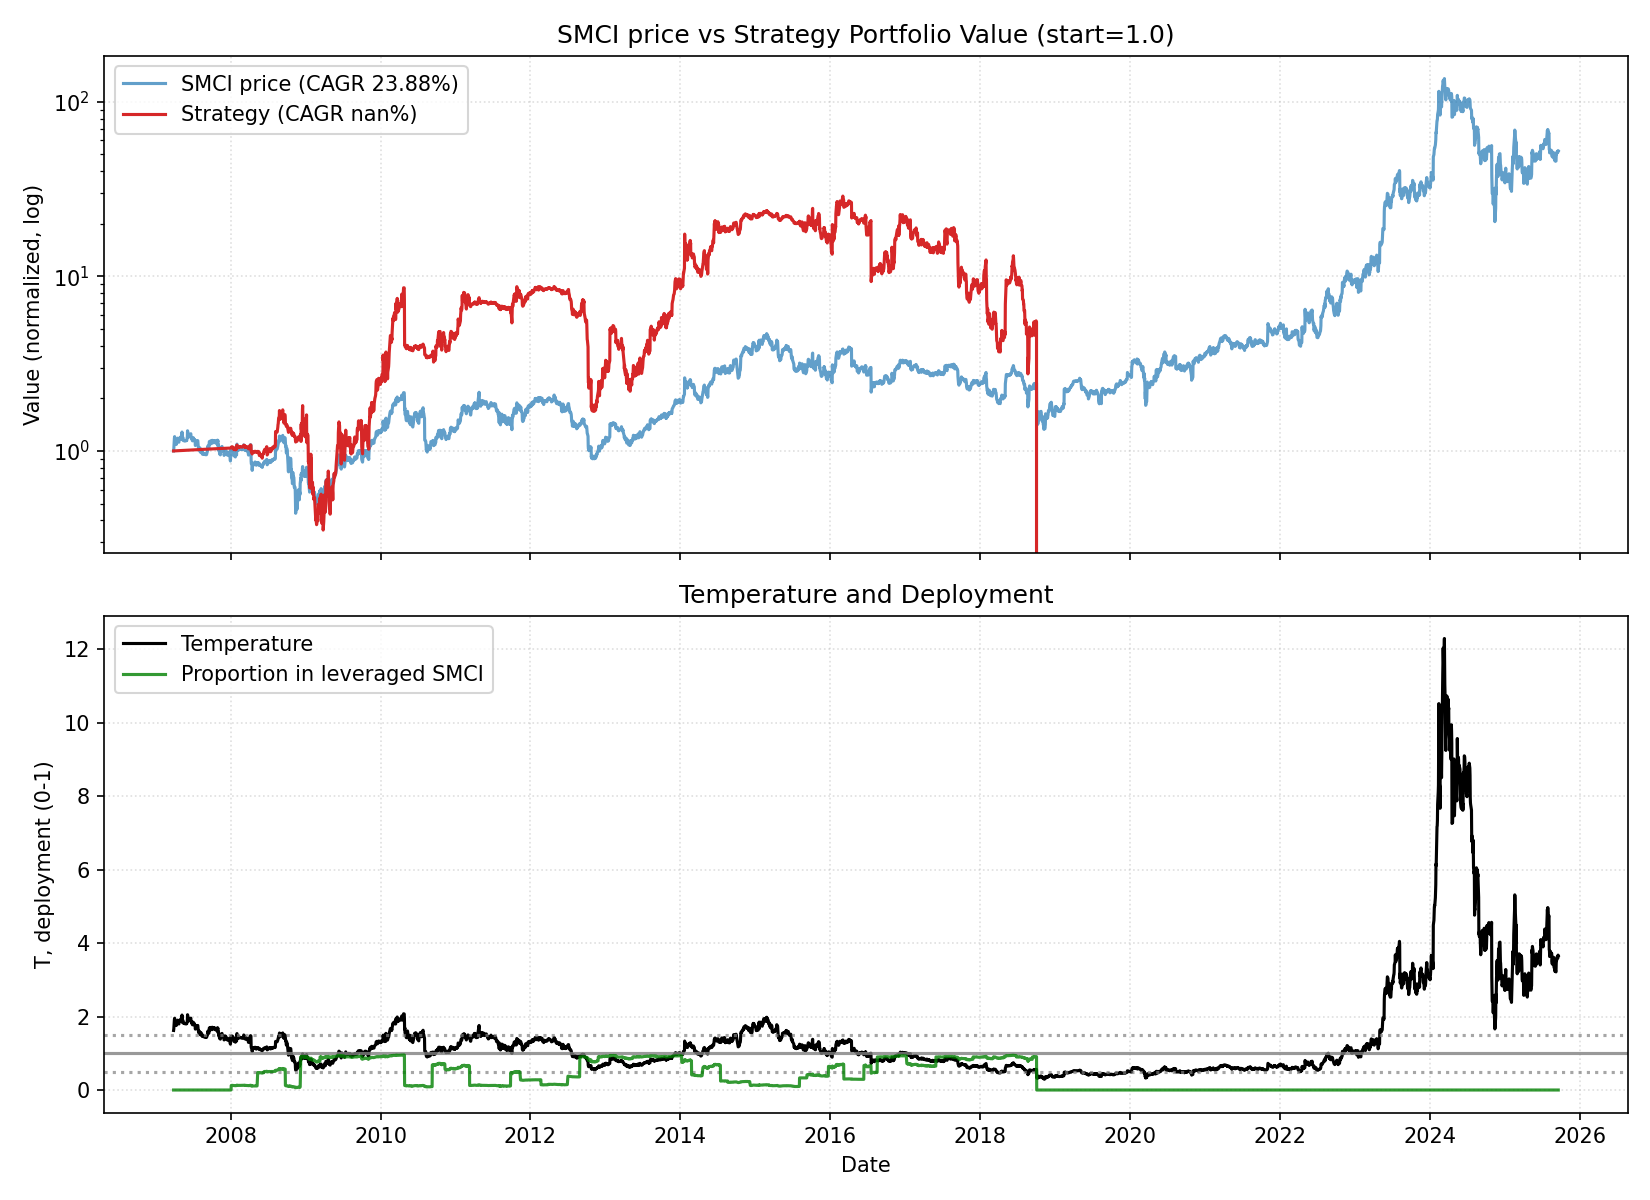

Data behind this chart, as committed beside it:
date, close, ret, ret_3, ret_6, ret_12, ret_22, temp, temp_ch_11, temp_ch_22, vol_22, vol_66, rate, yc_spread, credit_spread, yc_change_22, credit_change_22, port_unlevered, port_tqqq, port_cash, port_total, deployed_p, base_p, target_p
2007-03-29, 0.876, 0.0, , , , , 1.622, , , , , 5.25, 0.06, 1.74, , , 0.0, 0.0, 1, 1, 0.0, 0.1237, 0.1237
2007-03-30, 0.899, 0.02626, , , , , 1.664, , , , , 5.25, 0.07, 1.75, , , 0.0, 0.0, 1, 1, 0.0, 0.1237, 0.1237
2007-04-02, 1.038, 0.1546, 0.1849, , , , 1.918, , , , , 5.25, 0.05, 1.74, , , 0.0, 0.0, 1.001, 1.001, 0.0, 0.1237, 0.1237
2007-04-03, 1.058, 0.01927, 0.1769, , , , 1.954, , , , , 5.25, 0.04, 1.73, , , 0.0, 0.0, 1.001, 1.001, 0.0, 0.1237, 0.1237
2007-04-04, 1.016, -0.0397, -0.02119, , , , 1.876, , , , , 5.25, 0.05, 1.74, , , 0.0, 0.0, 1.001, 1.001, 0.0, 0.1237, 0.1237
2007-04-05, 0.98, -0.03543, -0.07372, 0.1187, , , 1.809, , , , , 5.25, 0.05, 1.74, , , 0.0, 0.0, 1.001, 1.001, 0.0, 0.1237, 0.1237
2007-04-09, 1.0, 0.02041, -0.01575, 0.1123, , , 1.842, , , , , 5.25, 0.02, 1.72, , , 0.0, 0.0, 1.001, 1.001, 0.0, 0.1237, 0.1237
2007-04-10, 0.98, -0.02, 0.0, -0.05588, , , 1.804, , , , , 5.25, 0.02, 1.72, , , 0.0, 0.0, 1.002, 1.002, 0.0, 0.1237, 0.1237
2007-04-11, 0.954, -0.02653, -0.046, -0.0983, , , 1.756, , , , , 5.25, 0.01, 1.71, , , 0.0, 0.0, 1.002, 1.002, 0.0, 0.1237, 0.1237
2007-04-12, 0.985, 0.03249, 0.005102, -0.03051, , , 1.812, , , , , 5.25, 0.01, 1.71, , , 0.0, 0.0, 1.002, 1.002, 0.0, 0.1237, 0.1237
2007-04-13, 0.974, -0.01117, 0.02096, -0.006122, , , 1.791, , , , , 5.25, 0.0, 1.7, , , 0.0, 0.0, 1.002, 1.002, 0.0, 0.1237, 0.1237
2007-04-16, 1.015, 0.04209, 0.03046, 0.015, 0.1587, , 1.864, 0.149, , , , 5.25, 0.0, 1.68, , , 0.0, 0.0, 1.003, 1.003, 0.0, 0.1237, 0.1237
2007-04-17, 1.025, 0.009852, 0.05236, 0.04592, 0.1402, , 1.881, 0.1306, , , , 5.25, 0.01, 1.68, , , 0.0, 0.0, 1.003, 1.003, 0.0, 0.1237, 0.1237
2007-04-18, 1.037, 0.01171, 0.02167, 0.087, -0.0009634, , 1.902, -0.008379, , , , 5.25, 0.02, 1.67, , , 0.0, 0.0, 1.003, 1.003, 0.0, 0.1237, 0.1237
2007-04-19, 0.989, -0.04629, -0.03512, 0.004061, -0.06522, , 1.813, -0.07216, , , , 5.25, 0.04, 1.67, , , 0.0, 0.0, 1.003, 1.003, 0.0, 0.1237, 0.1237
2007-04-20, 0.986, -0.003033, -0.04918, 0.01232, -0.02953, , 1.807, -0.03673, , , , 5.25, 0.04, 1.68, , , 0.0, 0.0, 1.003, 1.003, 0.0, 0.1237, 0.1237
2007-04-23, 0.985, -0.001014, -0.004044, -0.02956, 0.005102, , 1.803, -0.003288, , , , 5.25, 0.04, 1.68, , , 0.0, 0.0, 1.004, 1.004, 0.0, 0.1237, 0.1237
2007-04-24, 0.983, -0.00203, -0.003043, -0.04098, -0.017, , 1.798, -0.02384, , , , 5.25, 0.05, 1.68, , , 0.0, 0.0, 1.004, 1.004, 0.0, 0.1237, 0.1237
2007-04-25, 1.035, 0.0529, 0.05076, -0.001929, 0.05612, , 1.893, 0.04877, , , , 5.25, 0.03, 1.68, , , 0.0, 0.0, 1.004, 1.004, 0.0, 0.1237, 0.1237
2007-04-26, 1.019, -0.01546, 0.03662, 0.03033, 0.06813, , 1.862, 0.0607, , , , 5.25, 0.02, 1.69, , , 0.0, 0.0, 1.004, 1.004, 0.0, 0.1237, 0.1237
2007-04-27, 1.02, 0.0009813, -0.01449, 0.03448, 0.03553, , 1.863, 0.02832, , , , 5.25, 0.04, 1.68, , , 0.0, 0.0, 1.004, 1.004, 0.0, 0.1237, 0.1237
2007-04-30, 1.041, 0.02059, 0.02159, 0.05685, 0.06879, 0.1884, 1.899, 0.06036, 0.1708, 0.04168, , 5.25, 0.03, 1.68, , , 0.0, 0.0, 1.005, 1.005, 0.0, 0.1237, 0.1237
2007-05-01, 1.049, 0.007685, 0.02843, 0.06714, 0.0335, 0.1669, 1.913, 0.0263, 0.1496, 0.04163, , 5.25, 0.01, 1.67, -0.05, -0.07, 0.0, 0.0, 1.005, 1.005, 0.0, 0.1237, 0.1237
2007-05-02, 1.04, -0.00858, -0.0009607, 0.004831, 0.01463, 0.001927, 1.895, 0.007572, -0.01197, 0.04161, , 5.25, 0.0, 1.66, -0.07, -0.09, 0.0, 0.0, 1.005, 1.005, 0.0, 0.1237, 0.1237
2007-05-03, 1.043, 0.002885, -0.00572, 0.02355, 0.005786, -0.01418, 1.9, -0.001215, -0.02785, 0.02551, , 5.25, -0.03, 1.64, -0.08, -0.1, 0.0, 0.0, 1.005, 1.005, 0.0, 0.1237, 0.1237
2007-05-04, 1.058, 0.01438, 0.01731, 0.03725, 0.06977, 0.04134, 1.926, 0.06232, 0.02689, 0.02536, , 5.25, -0.03, 1.64, -0.07, -0.09, 0.0, 0.0, 1.005, 1.005, 0.0, 0.1237, 0.1237
2007-05-07, 1.057, -0.0009451, 0.01342, 0.01537, 0.07201, 0.07857, 1.922, 0.06356, 0.06262, 0.02374, , 5.25, -0.04, 1.64, -0.09, -0.1, 0.0, 0.0, 1.006, 1.006, 0.0, 0.1237, 0.1237
2007-05-08, 1.05, -0.006623, -0.007561, 0.0009532, 0.06599, 0.05, 1.908, 0.05857, 0.03592, 0.02233, , 5.25, -0.05, 1.66, -0.1, -0.08, 0.0, 0.0, 1.006, 1.006, 0.0, 0.1237, 0.1237
2007-05-09, 1.124, 0.07048, 0.06339, 0.08077, 0.1434, 0.1469, 2.042, 0.1355, 0.1316, 0.02634, , 5.25, -0.06, 1.65, -0.08, -0.07, 0.0, 0.0, 1.006, 1.006, 0.0, 0.1237, 0.1237
2007-05-10, 1.015, -0.09698, -0.03333, -0.02685, -0.01932, 0.06394, 1.843, -0.02615, 0.04967, 0.03393, , 5.25, -0.05, 1.66, -0.07, -0.06, 0.0, 0.0, 1.006, 1.006, 0.0, 0.1237, 0.1237
2007-05-11, 1.04, 0.02463, -0.07473, -0.01701, 0.02061, 0.05584, 1.888, 0.0135, 0.04167, 0.03362, , 5.25, -0.04, 1.66, -0.05, -0.05, 0.0, 0.0, 1.006, 1.006, 0.0, 0.1237, 0.1237
2007-05-14, 1.043, 0.002885, 0.02759, -0.01325, 0.02255, 0.07084, 1.89, 0.01449, 0.05549, 0.03303, , 5.25, -0.04, 1.65, -0.05, -0.06, 0.0, 0.0, 1.007, 1.007, 0.0, 0.1237, 0.1237
2007-05-15, 1.024, -0.01822, -0.01538, -0.02476, -0.01633, 0.008867, 1.855, -0.02318, -0.004666, 0.03321, , 5.25, -0.04, 1.65, -0.04, -0.05, 0.0, 0.0, 1.007, 1.007, 0.0, 0.1237, 0.1237
2007-05-16, 1.01, -0.01367, -0.03164, -0.1014, -0.03718, -0.01463, 1.829, -0.04388, -0.02785, 0.03218, , 5.25, -0.02, 1.64, -0.02, -0.04, 0.0, 0.0, 1.007, 1.007, 0.0, 0.1237, 0.1237
2007-05-17, 1.002, -0.007921, -0.02148, -0.01281, -0.03654, -0.03375, 1.813, -0.04324, -0.04671, 0.03215, , 5.25, -0.02, 1.64, -0.03, -0.04, 0.0, 0.0, 1.007, 1.007, 0.0, 0.1237, 0.1237
2007-05-18, 1.002, 0.0, -0.007921, -0.03654, -0.03931, 0.01314, 1.813, -0.046, -0.0004455, 0.03204, , 5.25, -0.01, 1.63, -0.03, -0.04, 0.0, 0.0, 1.008, 1.008, 0.0, 0.1237, 0.1237
2007-05-21, 1.004, 0.001996, 0.001996, -0.03739, -0.05104, 0.01826, 1.814, -0.05852, 0.003662, 0.0304, , 5.25, -0.02, 1.63, -0.06, -0.04, 0.0, 0.0, 1.008, 1.008, 0.0, 0.1237, 0.1237
2007-05-22, 1.004, 0.0, 0.001996, -0.01953, -0.05014, 0.01929, 1.813, -0.05675, 0.005617, 0.03039, , 5.25, 0.0, 1.63, -0.04, -0.05, 0.0, 0.0, 1.008, 1.008, 0.0, 0.1237, 0.1237
2007-05-23, 1.0, -0.003984, -0.003984, -0.009901, -0.04762, 0.01729, 1.805, -0.05425, 0.003648, 0.03041, , 5.25, 0.01, 1.63, -0.03, -0.05, 0.0, 0.0, 1.008, 1.008, 0.0, 0.1237, 0.1237
2007-05-24, 0.999, -0.001, -0.00498, -0.002994, -0.1112, -0.03478, 1.802, -0.1174, -0.04773, 0.0304, , 5.25, 0.01, 1.63, -0.04, -0.05, 0.0, 0.0, 1.008, 1.008, 0.0, 0.1237, 0.1237
2007-05-25, 1.004, 0.005005, 0.004, 0.001996, -0.01084, -0.01472, 1.81, -0.01772, -0.02794, 0.02816, , 5.25, 0.01, 1.62, -0.02, -0.06, 0.0, 0.0, 1.009, 1.009, 0.0, 0.1237, 0.1237
2007-05-29, 1.003, -0.0009959, 0.004004, -0.0009959, -0.03558, -0.01667, 1.805, -0.04363, -0.03121, 0.02797, , 5.25, 0.0, 1.62, -0.02, -0.07, 0.0, 0.0, 1.009, 1.009, 0.0, 0.1237, 0.1237
2007-05-30, 1.003, 0.0, -0.0009959, -0.0009959, -0.03835, -0.0365, 1.804, -0.04549, -0.04987, 0.02797, , 5.25, -0.01, 1.61, -0.05, -0.07, 0.0, 0.0, 1.009, 1.009, 0.0, 0.1237, 0.1237
2007-05-31, 1.006, 0.002991, 0.002991, 0.006, -0.01758, -0.04099, 1.809, -0.02487, -0.0543, 0.02759, , 5.25, -0.02, 1.6, -0.05, -0.08, 0.0, 0.0, 1.009, 1.009, 0.0, 0.1237, 0.1237
2007-06-01, 1.004, -0.001988, 0.0009969, 0.005005, -0.005941, -0.03462, 1.804, -0.01332, -0.04801, 0.02752, , 5.25, -0.02, 1.6, -0.03, -0.07, 0.0, 0.0, 1.009, 1.009, 0.0, 0.1237, 0.1237
2007-06-04, 1.056, 0.05179, 0.0497, 0.05179, 0.05389, 0.01246, 1.895, 0.0451, -0.002511, 0.02971, , 5.25, -0.04, 1.58, -0.04, -0.08, 0.0, 0.0, 1.01, 1.01, 0.0, 0.1237, 0.1237
2007-06-05, 1.143, 0.08239, 0.1384, 0.1396, 0.1407, 0.08034, 2.05, 0.1312, 0.06436, 0.0344, , 5.25, -0.01, 1.57, 0.02, -0.07, 0.0, 0.0, 1.01, 1.01, 0.0, 0.1237, 0.1237
2007-06-06, 1.12, -0.02012, 0.06061, 0.1167, 0.1155, 0.0596, 2.008, 0.1073, 0.0449, 0.03473, , 5.25, 0.0, 1.6, 0.03, -0.04, 0.0, 0.0, 1.01, 1.01, 0.0, 0.1237, 0.1237
2007-06-07, 1.115, -0.004464, -0.0245, 0.1083, 0.1106, 0.0619, 1.998, 0.1023, 0.04717, 0.03476, , 5.25, 0.08, 1.6, 0.12, -0.04, 0.0, 0.0, 1.01, 1.01, 0.0, 0.1237, 0.1237
2007-06-08, 1.065, -0.04484, -0.04911, 0.06076, 0.065, -0.05249, 1.908, 0.05709, -0.06564, 0.03619, , 5.25, 0.11, 1.62, 0.16, -0.04, 0.0, 0.0, 1.01, 1.01, 0.0, 0.1237, 0.1237
2007-06-11, 1.051, -0.01315, -0.0574, -0.004735, 0.05205, 0.03547, 1.88, 0.04327, 0.02015, 0.0328, , 5.25, 0.13, 1.61, 0.19, -0.04, 0.0, 0.0, 1.011, 1.011, 0.0, 0.1237, 0.1237
2007-06-12, 1.073, 0.02093, 0.007512, -0.06124, 0.06873, 0.03173, 1.919, 0.0598, 0.01647, 0.02545, , 5.25, 0.18, 1.6, 0.23, -0.06, 0.0, 0.0, 1.011, 1.011, 0.0, 0.1237, 0.1237
2007-06-13, 1.066, -0.006524, 0.01427, -0.04821, 0.06281, 0.02205, 1.905, 0.05541, 0.007873, 0.02504, , 5.25, 0.12, 1.58, 0.16, -0.08, 0.0, 0.0, 1.011, 1.011, 0.0, 0.1237, 0.1237
2007-06-14, 1.076, 0.009381, 0.002796, -0.03498, 0.07278, 0.05078, 1.922, 0.06531, 0.0362, 0.02509, , 5.25, 0.13, 1.57, 0.17, -0.08, 0.0, 0.0, 1.011, 1.011, 0.0, 0.1237, 0.1237
2007-06-15, 1.074, -0.001859, 0.007505, 0.008451, 0.06759, 0.06337, 1.918, 0.06016, 0.04861, 0.02472, , 5.25, 0.11, 1.6, 0.15, -0.05, 0.0, 0.0, 1.012, 1.012, 0.0, 0.1237, 0.1237
2007-06-18, 1.075, 0.0009311, -0.0009293, 0.02284, 0.07072, 0.07285, 1.917, 0.06227, 0.05699, 0.02446, , 5.25, 0.14, 1.6, 0.16, -0.04, 0.0, 0.0, 1.012, 1.012, 0.0, 0.1237, 0.1237
2007-06-19, 1.088, 0.01209, 0.01304, 0.01398, 0.0303, 0.08583, 1.939, 0.02313, 0.06977, 0.0244, , 5.25, 0.15, 1.6, 0.17, -0.04, 0.0, 0.0, 1.012, 1.012, 0.0, 0.1237, 0.1237
2007-06-20, 1.097, 0.008272, 0.02047, 0.02908, -0.04024, 0.09263, 1.954, -0.04693, 0.07747, 0.0244, , 5.25, 0.17, 1.57, 0.18, -0.06, 0.0, 0.0, 1.012, 1.012, 0.0, 0.1237, 0.1237
2007-06-21, 1.099, 0.001823, 0.01011, 0.02138, -0.01875, 0.09462, 1.957, -0.02558, 0.07944, 0.0244, , 5.25, 0.18, 1.6, 0.2, -0.03, 0.0, 0.0, 1.012, 1.012, 0.0, 0.1237, 0.1237
2007-06-22, 1.053, -0.04186, -0.04011, -0.01955, -0.05561, 0.053, 1.874, -0.06218, 0.03839, 0.02631, , 5.25, 0.22, 1.6, 0.22, -0.03, 0.0, 0.0, 1.013, 1.013, 0.0, 0.1237, 0.1237
... 4,590 more rows
